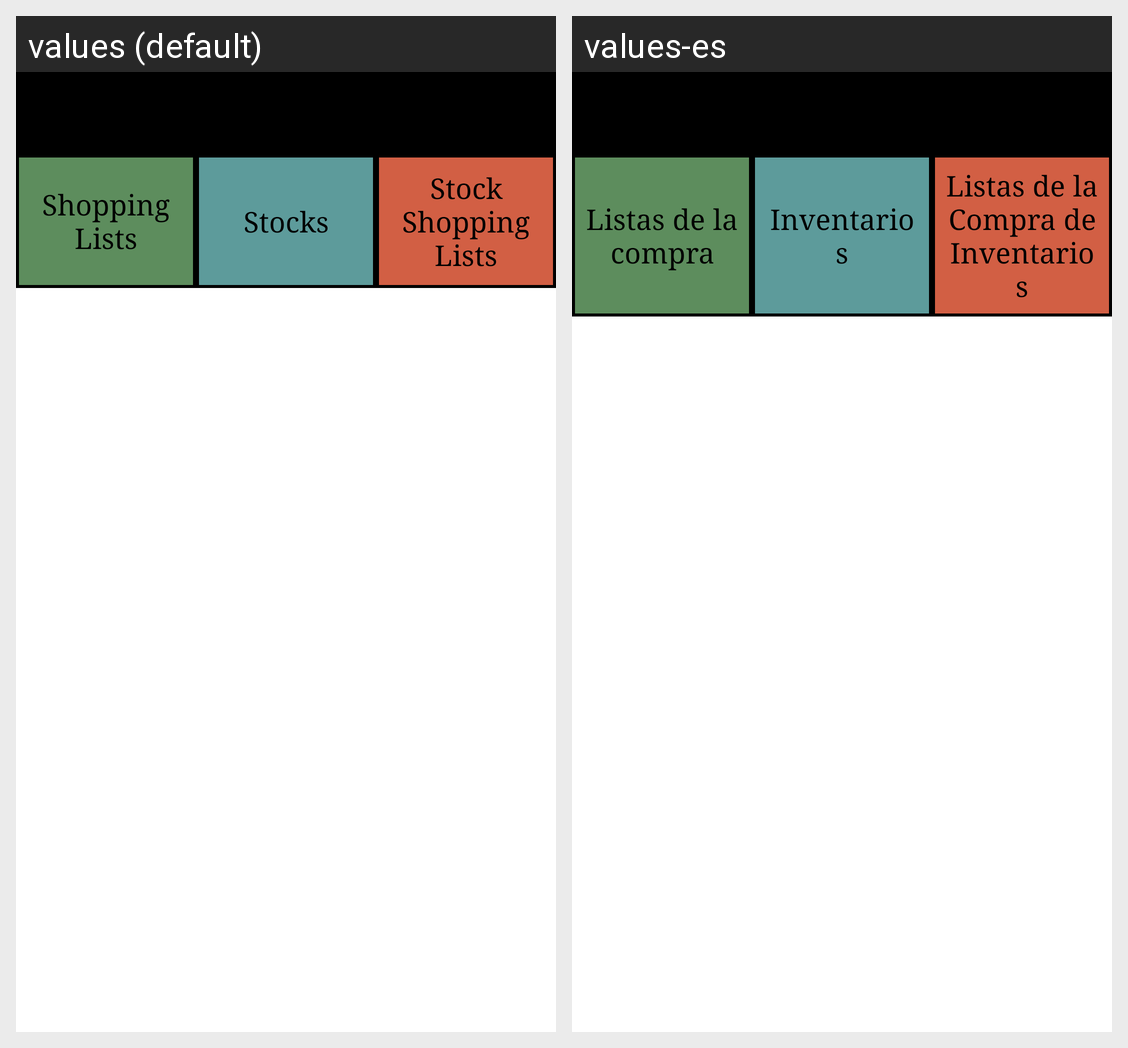

Here is an Android app screen in its default locale and in the app's own translations. Write out the translated-string differences for the strings that appear on this screen.
Android screen res/layout/activity_main.xml rendered under 2 locales, left to right: values (default), values-es. Device: Nexus 5 (rendered at 1080×1920; each locale shown at half size, 540×960, under a caption strip naming it); theme Theme.ShoppingList.NoActionBar.
Strings drawn on this screen, with the default value and each locale's value (text and hints the layout hard-codes, and strings that could not be matched under every locale, appear in the picture but are not listed):

shopping_lists
  values: Shopping Lists
  values-es: Listas de la compra

stocks
  values: Stocks
  values-es: Inventarios

stock_shopping_lists
  values: Stock Shopping Lists
  values-es: Listas de la Compra de Inventarios
